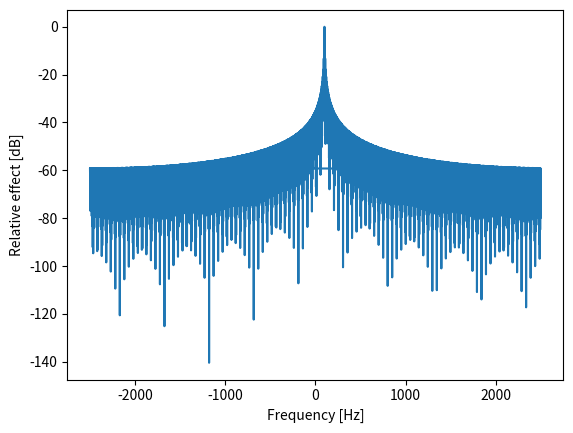

The matplotlib source for this figure:
import numpy as np
import matplotlib.pyplot as plt

numberOfSamples = 899

F_s = 5000
N_fft = 4096*2

delta_t = 0.2e-3  # Seconds
delta_f = F_s / N_fft

F = 100  # Hz

time = np.arange(0, numberOfSamples*delta_t, delta_t)
x_t = np.exp(1j*2*np.pi*F*time)

X_f = np.fft.fft(x_t, N_fft)
S_x = 20*np.log10(abs(X_f))  # Power in decibel
S_x_normalized = S_x - np.max(S_x)

frequencies = np.fft.fftshift(np.linspace(-F_s / 2, F_s / 2, N_fft))

plt.plot(frequencies, S_x_normalized)
plt.xlabel('Frequency [Hz]')
plt.ylabel('Relative effect [dB]')
plt.show()
